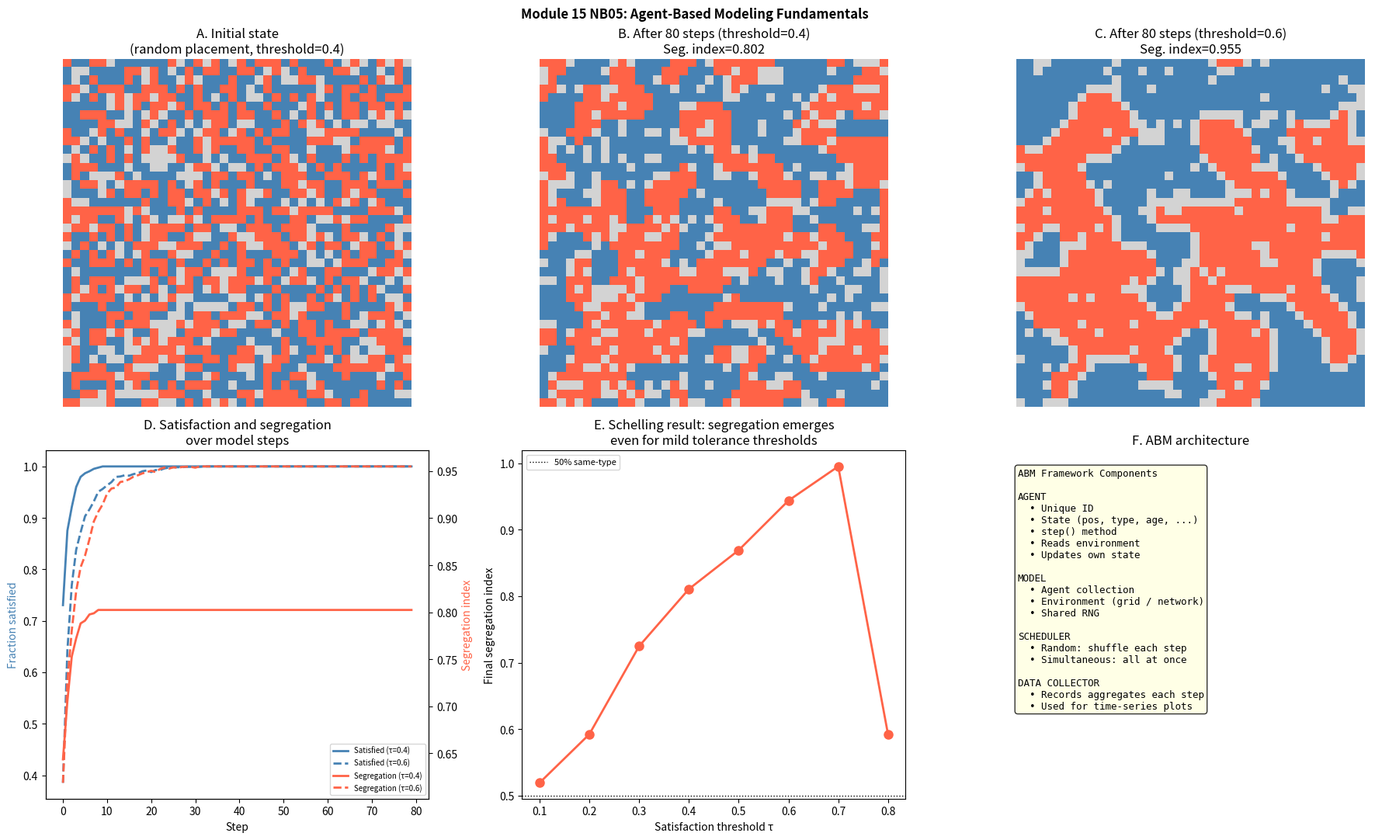

Recreate this plot in Python.
import numpy as np
import matplotlib.pyplot as plt
import matplotlib.colors as mcolors
from collections import defaultdict

rng = np.random.default_rng(42)

# ============================================================
# Minimal ABM framework from scratch
# ============================================================

class Agent:
    """Base agent class."""
    def __init__(self, uid, model):
        self.uid = uid
        self.model = model
    def step(self):
        pass  # override in subclass

class Model:
    """Base model class with a random scheduler."""
    def __init__(self, seed=None):
        self.rng = np.random.default_rng(seed)
        self.agents = []
        self.schedule = []  # list of agent uids
        self.step_count = 0
        self.data = defaultdict(list)  # collected at each step

    def add_agent(self, agent):
        self.agents.append(agent)

    def run_step(self):
        """Random activation scheduler."""
        order = self.rng.permutation(len(self.agents))
        for i in order:
            self.agents[i].step()
        self.collect()
        self.step_count += 1

    def collect(self):
        pass  # override to record stats

    def run(self, n_steps):
        for _ in range(n_steps):
            self.run_step()

# ============================================================
# Schelling Segregation Model
# ============================================================

class SchellingAgent(Agent):
    def __init__(self, uid, model, pos, agent_type):
        super().__init__(uid, model)
        self.pos   = pos          # (row, col)
        self.atype = agent_type   # 0 or 1
        self.satisfied = False

    @property
    def satisfaction(self):
        """Fraction of occupied neighbours that share this agent's type."""
        r, c = self.pos
        N = self.model.N
        same = total = 0
        for dr in [-1, 0, 1]:
            for dc in [-1, 0, 1]:
                if dr == 0 and dc == 0: continue
                nr, nc = (r+dr) % N, (c+dc) % N
                occ = self.model.grid[nr, nc]
                if occ is not None:
                    total += 1
                    if occ.atype == self.atype:
                        same += 1
        return same / total if total > 0 else 1.0

    def step(self):
        frac_same = self.satisfaction
        if frac_same >= self.model.threshold:
            self.satisfied = True
        else:
            self.satisfied = False
            # Move to a random empty cell
            if self.model.empty_cells:
                new_pos = self.model.empty_cells[
                    self.model.rng.integers(0, len(self.model.empty_cells))]
                self.model.empty_cells.append(self.pos)
                self.model.grid[self.pos[0], self.pos[1]] = None
                self.pos = new_pos
                self.model.grid[new_pos[0], new_pos[1]] = self
                self.model.empty_cells.remove(new_pos)

class SchellingModel(Model):
    def __init__(self, N=40, density=0.80, threshold=0.4, seed=42):
        super().__init__(seed=seed)
        self.N = N
        self.threshold = threshold
        self.grid = np.full((N, N), None, dtype=object)  # None = empty
        self.empty_cells = []

        uid = 0
        positions = list(np.ndindex(N, N))
        self.rng.shuffle(positions)
        n_agents = int(density * N * N)
        for pos in positions[:n_agents]:
            atype = int(uid % 2)  # alternating types
            agent = SchellingAgent(uid, self, pos, atype)
            self.grid[pos[0], pos[1]] = agent
            self.add_agent(agent)
            uid += 1
        for pos in positions[n_agents:]:
            self.empty_cells.append(pos)

    def collect(self):
        # Fraction satisfied
        n_satisfied = sum(1 for a in self.agents if a.satisfied)
        self.data['satisfied'].append(n_satisfied / len(self.agents))
        # Segregation index (mean same-type neighbour fraction)
        seg = np.mean([a.satisfaction for a in self.agents])
        self.data['segregation'].append(seg)

    def grid_array(self, atype=None):
        """Return grid as integer array: -1=empty, 0=typeA, 1=typeB."""
        arr = np.full((self.N, self.N), -1, dtype=int)
        for r in range(self.N):
            for c in range(self.N):
                if self.grid[r, c] is not None:
                    arr[r, c] = self.grid[r, c].atype
        return arr

# Run model
print('Running Schelling model (threshold=0.4)...')
m40 = SchellingModel(threshold=0.4, seed=42)
grid_initial = m40.grid_array()
m40.run(80)
grid_final40 = m40.grid_array()
data40 = dict(m40.data)

print('Running Schelling model (threshold=0.6)...')
m60 = SchellingModel(threshold=0.6, seed=42)
m60.run(80)
grid_final60 = m60.grid_array()
data60 = dict(m60.data)

print(f'Threshold 0.4 — final segregation index: {data40["segregation"][-1]:.3f}')
print(f'Threshold 0.6 — final segregation index: {data60["segregation"][-1]:.3f}')

# ---- Threshold sweep: segregation vs. tolerance ----
thresholds = np.arange(0.1, 0.9, 0.1)
final_segs = []
for tau in thresholds:
    m = SchellingModel(N=30, density=0.80, threshold=round(tau, 1), seed=7)
    m.run(100)
    final_segs.append(m.data['segregation'][-1])
print(f'Threshold sweep complete. Range: {min(final_segs):.3f} – {max(final_segs):.3f}')

# Step 7 — Visualization
cmap_sch = mcolors.ListedColormap(['lightgrey', 'steelblue', 'tomato'])
norm_sch = mcolors.BoundaryNorm([-1.5, -0.5, 0.5, 1.5], cmap_sch.N)

fig, axes = plt.subplots(2, 3, figsize=(18, 11))

# Panel A: Initial grid
ax = axes[0, 0]
ax.imshow(grid_initial, cmap=cmap_sch, norm=norm_sch, interpolation='none')
ax.set_title('A. Initial state\n(random placement, threshold=0.4)')
ax.axis('off')

# Panel B: Final grid (threshold=0.4)
ax = axes[0, 1]
ax.imshow(grid_final40, cmap=cmap_sch, norm=norm_sch, interpolation='none')
ax.set_title(f'B. After 80 steps (threshold=0.4)\nSeg. index={data40["segregation"][-1]:.3f}')
ax.axis('off')

# Panel C: Final grid (threshold=0.6)
ax = axes[0, 2]
ax.imshow(grid_final60, cmap=cmap_sch, norm=norm_sch, interpolation='none')
ax.set_title(f'C. After 80 steps (threshold=0.6)\nSeg. index={data60["segregation"][-1]:.3f}')
ax.axis('off')

# Panel D: Satisfaction and segregation over time
ax = axes[1, 0]
steps = range(len(data40['satisfied']))
ax.plot(steps, data40['satisfied'],   'steelblue', lw=2, label='Satisfied (τ=0.4)')
ax.plot(steps, data60['satisfied'],   'steelblue', lw=2, ls='--', label='Satisfied (τ=0.6)')
ax_r = ax.twinx()
ax_r.plot(steps, data40['segregation'], 'tomato', lw=2, label='Segregation (τ=0.4)')
ax_r.plot(steps, data60['segregation'], 'tomato', lw=2, ls='--', label='Segregation (τ=0.6)')
ax.set_xlabel('Step'); ax.set_ylabel('Fraction satisfied', color='steelblue')
ax_r.set_ylabel('Segregation index', color='tomato')
ax.set_title('D. Satisfaction and segregation\nover model steps')
lines1, l1 = ax.get_legend_handles_labels()
lines2, l2 = ax_r.get_legend_handles_labels()
ax.legend(lines1+lines2, l1+l2, fontsize=7)

# Panel E: Segregation vs. tolerance threshold
ax = axes[1, 1]
ax.plot(thresholds, final_segs, 'o-', color='tomato', lw=2, ms=8)
ax.set_xlabel('Satisfaction threshold τ'); ax.set_ylabel('Final segregation index')
ax.set_title('E. Schelling result: segregation emerges\neven for mild tolerance thresholds')
ax.axhline(0.5, color='k', ls=':', lw=1, label='50% same-type')
ax.legend(fontsize=8)

# Panel F: ABM component diagram
ax = axes[1, 2]
ax.axis('off')
text = (
    'ABM Framework Components\n\n'
    'AGENT\n'
    '  • Unique ID\n'
    '  • State (pos, type, age, ...)\n'
    '  • step() method\n'
    '  • Reads environment\n'
    '  • Updates own state\n\n'
    'MODEL\n'
    '  • Agent collection\n'
    '  • Environment (grid / network)\n'
    '  • Shared RNG\n\n'
    'SCHEDULER\n'
    '  • Random: shuffle each step\n'
    '  • Simultaneous: all at once\n\n'
    'DATA COLLECTOR\n'
    '  • Records aggregates each step\n'
    '  • Used for time-series plots'
)
ax.text(0.05, 0.95, text, transform=ax.transAxes, fontsize=9,
          va='top', fontfamily='monospace',
          bbox=dict(boxstyle='round', facecolor='lightyellow', alpha=0.8))
ax.set_title('F. ABM architecture')

plt.suptitle('Module 15 NB05: Agent-Based Modeling Fundamentals', fontsize=12, fontweight='bold')
plt.tight_layout()
plt.savefig('abm_fundamentals.png', dpi=150, bbox_inches='tight')
plt.show()
